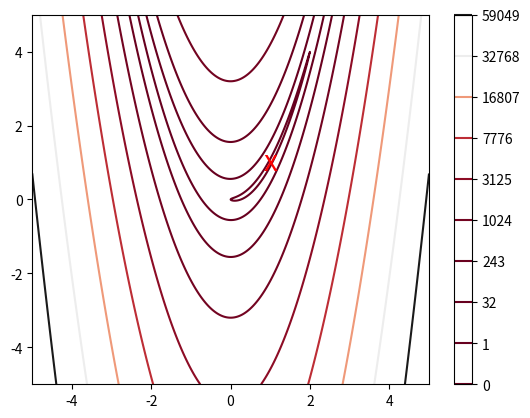

Write the Python code that produced this figure.
%matplotlib inline
import matplotlib.pyplot as plt
import numpy as np
from numpy import linalg as LA
from scipy import optimize
import sys

def output_banner():
    print(' Iter   Nfev     Step       Objective    Norm of g')


def output_iteration_info(k, nf, t, f, g):
    print('{0:5d} {1:6d} {2:10e} {3:10e} {4:10e}'.format(k, nf, t, f, LA.norm(g, np.inf)))

def output_final_results(x, f, g, nf, ng, nh, k):   
    print('\n')
    print('          x:', x)
    print('        fun:', f)
    print('        jac:', g)
    print('norm of jac:', LA.norm(g, np.inf))
    print('       nfev:', nf)
    print('       ngev:', ng)
    print('       nhev:', nh)
    print('        nit:', k)


def objective(x):
    """Rosen function"""
    return 100*(x[1]-x[0]**2)**2 + (1-x[0])**2

x = np.linspace(-5, 5, 1000)
y = np.linspace(-5, 5, 1000)
X, Y = np.meshgrid(x, y)
Z = objective(np.vstack([X.ravel(), Y.ravel()])).reshape((1000,1000))
plt.contour(X, Y, Z, np.arange(10)**5, cmap='RdGy')
plt.colorbar();
plt.text(1, 1, 'x', va='center', ha='center', color='red', fontsize=20);

def gradient(x):
    """Derivative of Rosenbrock's function."""
    return np.array([    
        400 * (x[0]**2 - x[1]) * x[0] + 2*(x[0]-1),
        200 * (x[1] - x[0]**2)
    ])

def hessian(x):
    """Hessian of Rosenbrock's function."""
    return np.array([
        [2 - 400 * (x[1] - 3 * x[0]**2), -400 * x[0]],
        [                   -400 * x[0],         200]
    ])

def steepest_descent_AllInOne(objective, gradient, x0):
    """Implements simple gradient descent for the Rosen function."""

    maxiter = 20000

    dxmax = 1

    c1 = .0001
    beta = .5
    x = x0
    f = objective(x); nf = 1
    g = gradient(x); ng = 1
    
    k = 0
    
    #
    output_banner()
    while ((LA.norm(g, np.inf) > 1e-6) and (k < maxiter)):
        d = -g
        t = min(1, dxmax/LA.norm(g, np.inf))
        xnew = x + t * d
        fnew = objective(xnew)
        nf = nf + 1
        j = 1
        while ((fnew > f + t * c1 * np.inner(g,d)) and (j <= 15)):
            t = t * beta
            xnew = x + t * d
            fnew = objective(xnew); nf += 1
            j  += 1
        if j > 15:
            print('Armijo failed to make progress')
            return
        if (k%100 == 1):
            print('{0:5d} {1:6d} {2:10e} {3:10e} {3:10e}'.format(k, nf, t, f, LA.norm(g, np.inf)))
        x = xnew
        f = fnew
        g = gradient(x); ng += 1
        k += 1

    output_final_results(x, f, g, nf, ng, 0, k);
    return x, f, g


steepest_descent_AllInOne(objective,gradient,[-1.2, -1.2]);

def armijo(obj, grad, x0, f0, g0, t0, d, nf, ng):
    
    """
    
    """

    c1 = 1e-4 
    
    iterMax = 20
    
    gtd0 = np.inner(g0,d)
    
    if (gtd0 >= 0):
        print('ARMIJO: Direction provided is not a descent direction.')
        sys.exec(1)
    
    t = t0

    for k in range(iterMax):
        x = x0 + t*d
        f = obj(x)
        if (f < f0 + c1*t*gtd0):
            g = grad(x)
            return x, f, g, t, nf + k + 1, ng + 1
        else:
            t = t/2
    
    print("ARMIJO: Maximum Iterations exceeded.")
    sys.exec(1)

def wolfe(obj, grad, x0, f0, g0, t0, d, nf, ng):
    
    """
    """
    
    c1 = 1e-4;
    c2 = 0.90;
    
    iterMax = 20
    
    a  = 0
    b  = np.inf
    gtd0 = g0.T @ d

    if (gtd0 >= 0):
        print('WOLFE: Direction not a descent direction.')

    t  = t0;

    for k in range(iterMax):
        x = x0 + t*d
        f = obj(x); nf += 1
        if (f > f0 + c1*t*gtd0):
            b = t
            t = (a+b)/2
        elif (np.inner((g := grad(x)), d) < c2*gtd0):
            print(np.inner((g := grad(x)),d) < c2*gtd0)
            ng = ng + 1
            a = t
            if (b == np.inf):
                t = 2*t
            else:
                t = (a+b)/2
        else:
            return x, f, grad(x), t, nf, ng+1

    print("WOLFE: Maximum Iterations exceeded.")
    sys.exec(1)

def steepest_descent(objective, gradient, linesearch, x0):
    
    """Implements simple gradient descent for the Rosen function."""

    maxiter = 20000

    #
   
    x = x0
    f = objective(x); nf = 1
    g = gradient(x); ng = 1
    
    dxmax = 1
    
    k = 0
    
    output_banner()
    while ((LA.norm(g, np.inf) > 1e-6) and (k < maxiter)):
        t = min(1, dxmax/LA.norm(g, np.inf))
        d = -g
        x, f, g, t, nf, ng = armijo(objective, gradient, x, f, g, 1, d, nf, ng)
        k += 1
        if (k%100 == 1): output_iteration_info(k, nf, t, f, g)

    output_final_results(x, f, g, nf, ng, 0, k);
    return x, f, g, nf, ng, k;

steepest_descent(objective,gradient, wolfe, [-1.2, 1]);

def newton(objective, gradient, hessian, x0):
    """Implements simple gradient descent for the Rosen function."""

    maxiter = 100
    sigma = 1e-4
    beta = .5

    x = x0
    f = objective(x); nf = 1
    g = gradient(x); ng = 1
    h = hessian(x); nh = 1
    
    k = 0
    
    output_banner()
    
    while ((LA.norm(g, np.inf) > 1e-10) and (k <= maxiter)):
        d = - LA.solve(h,g)
        t = 1
        xnew = x + t * d
        fnew = objective(xnew); nf += 1
        j = 1
        while ((fnew > f + t * sigma * np.inner(g,d)) and (j <= 15)):
            t = t * beta
            xnew = x + t * d
            fnew = objective(xnew); nf += 1
            j += 1
        if j > 15:
            print('Armijo failed to make progress')
            return
        x = xnew
        f = fnew
        g = gradient(x); ng += 1 
        h = hessian(x); nh +=1
        k += 1
        output_iteration_info(k, nf, t, f, g)


    output_final_results(x, f, g, nf, ng, nh, k)
    return x, f, g, nf, ng, nh, k


newton(objective,gradient,hessian,[-1.2, 1]);

optimize.minimize(objective, [-1.2, 1], method="Newton-CG", jac=gradient, hess=hessian)    

def BFGSWolfe(objective, gradient, x0):

    maxIter = 500;

    eps = 1e-6;
    
    x = x0;   

    f = objective(x); nf = 1
    g = gradient(x); ng = 1

    I = np.eye(len(x))
    H = I

    output_banner()
    
    k = 1

    while ((LA.norm(g, np.inf) > eps) and (k < maxIter)):
        d = - np.dot(H, g)
        xnew, fnew, gnew, t, nf, ng = wolfe(objective,gradient,x,f,g,1,d,nf,ng);
        s  = xnew - x
        y  = gnew - g
        r  = 1/np.dot(y,s)
        H  = np.dot((I - r * np.outer(s,y)), np.dot(H, (I - r * np.outer(y,s)))) + r * np.outer(s,s)
        x  = xnew
        f  = fnew
        g  = gnew
        k += 1
        output_iteration_info(k, nf, t, f, g)
    
    output_final_results(x, f, g, nf, ng, 0, k)
    return x, f, g, nf, ng, 0, k

BFGSWolfe(objective,gradient,[50, 50]);

optimize.minimize(objective, [50, 50], method="BFGS", jac=gradient)    

optimize.minimize(objective, [12, 12], method="CG", jac=gradient)    

def f(x):
    return x[0]**4/4 - x[0]**2 + 2*x[0] + (x[1]-1)**2

def gradient(x):
    return np.array([x[0]**3 - 2*x[0] + 2, 2*(x[1]-1)])

def hessian(x):
    return np.array([[3*x[0]**2-2,  0], [0, 2]])